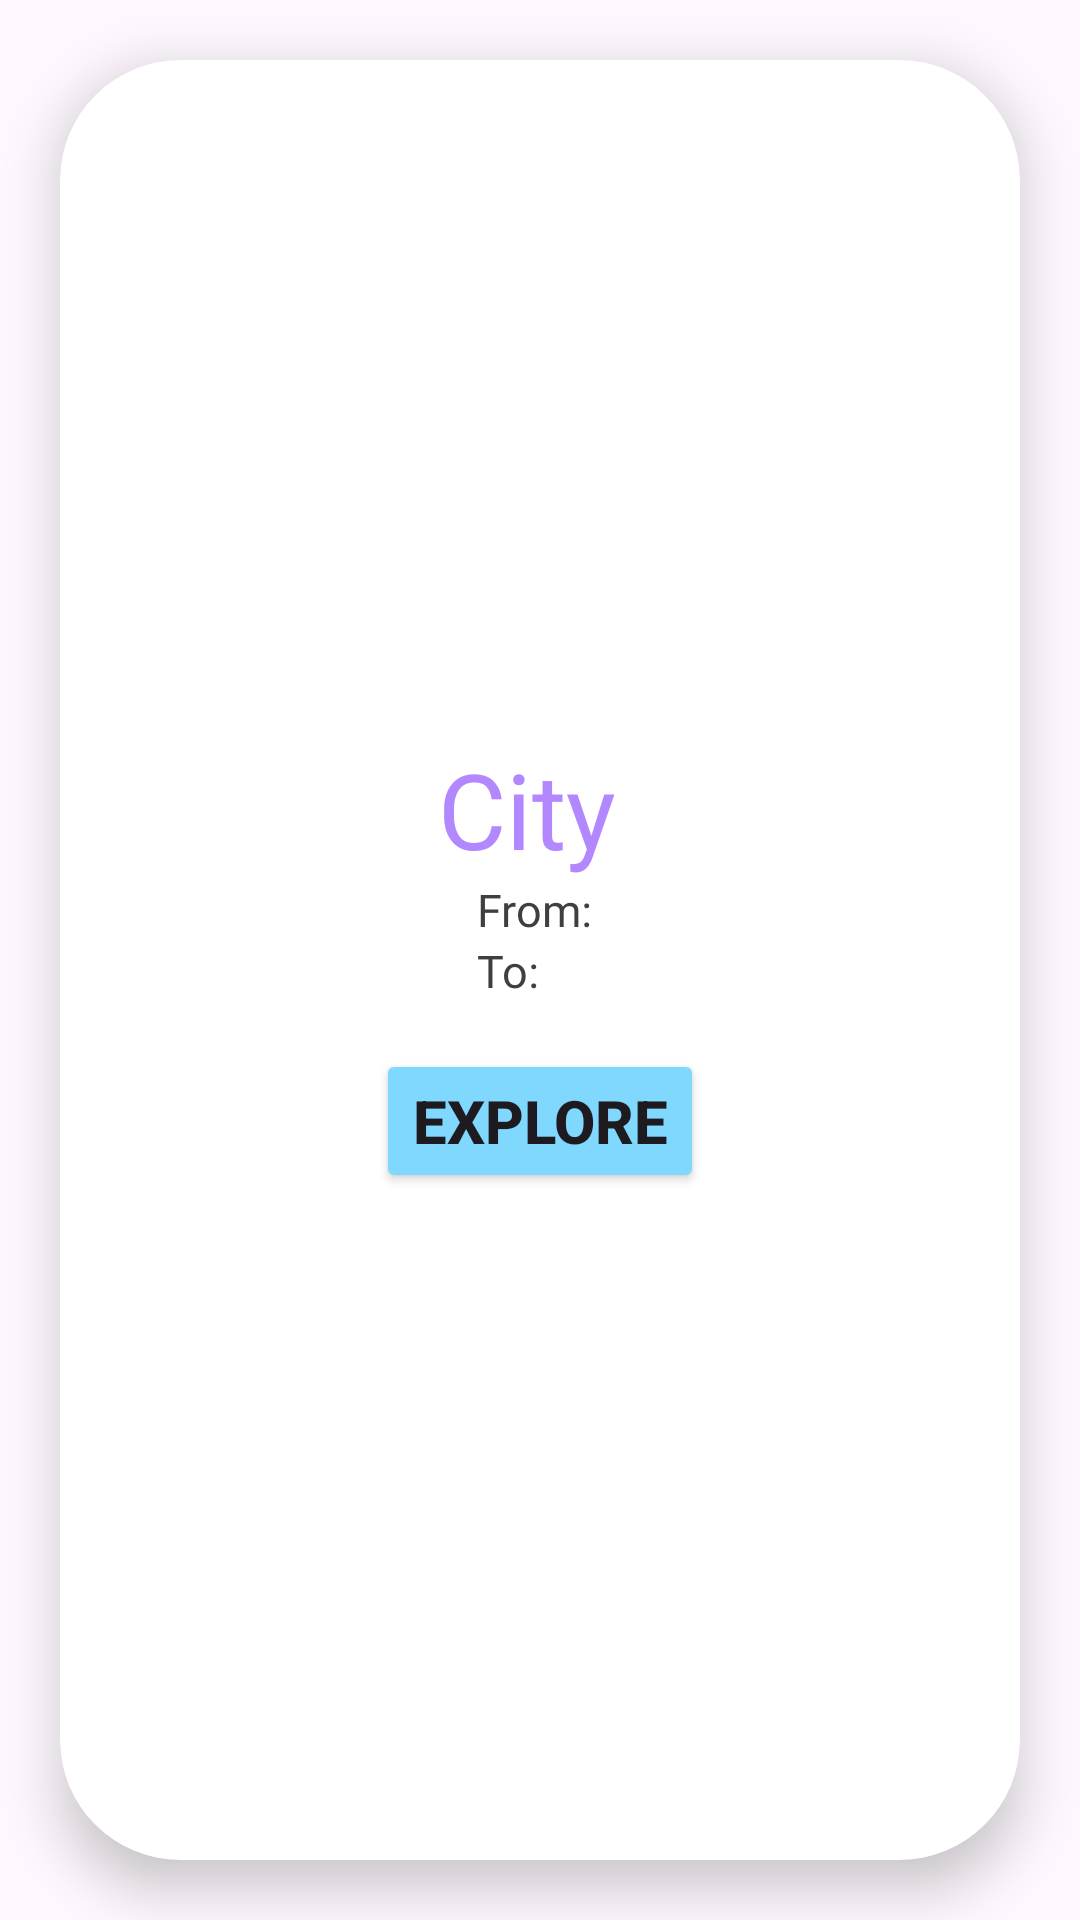

Write the Android layout XML for this screen, with the resource values it uses.
<!-- AndroidManifest.xml: application theme Theme.TicketWave -->
<!-- res/layout/card_item_list.xml -->
<?xml version="1.0" encoding="utf-8"?>
<LinearLayout xmlns:android="http://schemas.android.com/apk/res/android"
    android:layout_width="match_parent"
    android:layout_height="wrap_content"
    xmlns:app="http://schemas.android.com/apk/res-auto"
    android:orientation="vertical"
    android:checkable="false"
    android:clickable="false"
    android:focusable="false">

    <androidx.cardview.widget.CardView
        android:layout_width="match_parent"
        android:layout_height="match_parent"
        app:cardCornerRadius="40dp"
        app:cardBackgroundColor="@color/colorTextLight"
        app:cardElevation="10dp"
        android:layout_margin="20dp"
        >
        <LinearLayout
            android:layout_width="match_parent"
            android:layout_height="match_parent"
            android:orientation="vertical"
            android:layout_gravity="center"
            android:gravity="center">

            <LinearLayout
                android:layout_width="wrap_content"
                android:layout_height="wrap_content"
                android:orientation="vertical"
                android:gravity="center">

                <TextView
                    android:id="@+id/destination"
                    android:layout_width="wrap_content"
                    android:layout_height="wrap_content"

                    android:layout_marginTop="20dp"
                    android:fontFamily="@font/sfprobold"
                    android:text="@string/city_name"
                    android:textColor="@color/colorPrimary"
                    android:textSize="35sp" />
                <LinearLayout
                    android:layout_width="wrap_content"
                    android:layout_height="wrap_content"
                    android:orientation="vertical">

                    <TextView
                        android:id="@+id/datesFrom"
                        android:layout_width="wrap_content"
                        android:layout_height="wrap_content"
                        android:fontFamily="@font/sfprobold"
                        android:text="@string/from"
                        android:textColor="@color/colorPrimaryText"
                        android:textSize="15sp" />
                    <TextView
                        android:id="@+id/datesTo"
                        android:layout_width="wrap_content"
                        android:layout_height="wrap_content"
                        android:fontFamily="@font/sfprobold"
                        android:text="@string/to"
                        android:textColor="@color/colorPrimaryText"
                        android:textSize="15sp" />
                </LinearLayout>


            </LinearLayout>

            <LinearLayout
                android:layout_width="wrap_content"
                android:layout_height="wrap_content"
                >
                <Button
                    android:id="@+id/explore_button"
                    android:tag="To define"
                    android:layout_width="wrap_content"
                    android:layout_height="wrap_content"
                    android:text="@string/explore"

                    android:layout_marginVertical="16dp"
                    android:backgroundTint="@color/colorAccent"
                    android:textSize="20sp"
                    android:textStyle="bold"
                    />

            </LinearLayout>
        </LinearLayout>

    </androidx.cardview.widget.CardView>


</LinearLayout>
<!-- resources referenced by this layout -->
<resources>
  <color name="colorAccent">#80D8FF</color>
  <color name="colorPrimary">#B388FF</color>
  <color name="colorPrimaryText">#3F3F3F</color>
  <color name="colorTextLight">#FFFFFF</color>
  <string name="city_name">City </string>
  <string name="explore">Explore</string>
  <string name="from">From: </string>
  <string name="to">To: </string>
  <style name="Theme.TicketWave" parent="Base.Theme.TicketWave" />
  <style name="Base.Theme.TicketWave" parent="Theme.Material3.DayNight.NoActionBar">
          
          
      </style>
</resources>
